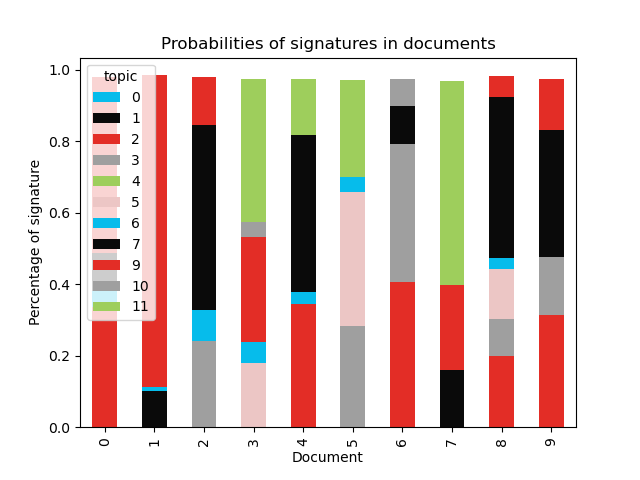

Source data for this figure (header and first rows):
document, 0, 1, 2, 3, 4, 5, 6, 7, 9, 10, 11
0, , , 0.3373, , , , 0.04305, 0.107, 0.4928, , 
1, , 0.102, , , , , 0.01158, , 0.8717, , 
2, , , , 0.2405, , , 0.08705, 0.5193, 0.133, , 
3, , , , , , 0.1787, 0.05956, , 0.295, 0.04094, 0.4015
4, , , 0.3457, , , , 0.03231, 0.4386, , , 0.1581
5, , , , 0.2843, , 0.3731, 0.04357, , , , 0.2711
6, , , 0.4068, 0.3847, , , , 0.1078, , 0.07531, 
7, , , , , , , , 0.1598, 0.2383, , 0.5702
8, , , 0.1994, 0.1026, , 0.1422, 0.02918, 0.4497, 0.05872, , 
9, , , 0.3131, 0.1619, , , , 0.3581, 0.1408, , 
10, , , , , , , 0.9949, , , , 
11, , , , , , 0.1629, , 0.3902, 0.1964, , 0.2255
12, , 0.1341, 0.2416, , , 0.5933, , , , , 
13, , , 0.09082, 0.2393, , 0.1955, 0.05915, , , , 0.4005
14, , , 0.5194, , , , 0.02212, 0.322, , , 0.1113
15, , , , 0.3845, , 0.1429, 0.1745, 0.2612, , 0.03224, 
16, , , 0.2986, , , 0.2044, 0.04258, 0.4311, , , 
17, 0.02958, , , 0.1095, , 0.4641, , , 0.1975, , 0.1789
18, , , 0.2138, , , 0.3164, 0.06284, 0.3846, , , 
19, , , , 0.4733, , 0.1722, 0.04377, , , , 0.2829
20, , , 0.3101, , , 0.6115, 0.04704, , , , 
21, , , , , , 0.09843, 0.0383, , 0.8588, , 
22, , , , , , 0.259, 0.03262, 0.1515, 0.1991, , 0.3369
23, , , 0.07637, 0.1173, , 0.2411, , , 0.134, , 0.4096
24, , , , 0.128, , , , 0.2026, 0.2486, 0.0584, 0.3409
25, , , , 0.1084, , 0.2604, 0.04711, , , , 0.5613
26, , , 0.3559, 0.1348, , 0.177, , 0.3056, , , 
27, , , 0.3675, , , 0.2686, , 0.332, , , 
28, , , 0.1891, 0.21, , 0.2632, 0.02895, , , , 0.2892
29, , 0.4323, 0.2156, , , 0.2569, , , 0.06996, , 
30, 0.09363, , , 0.3407, , 0.154, , 0.3929, , , 
31, , 0.1803, 0.5475, , , 0.1142, 0.09125, , , 0.0442, 
32, , , 0.5663, , , , 0.0261, , 0.1448, 0.02973, 0.2111
33, , , 0.2869, 0.1001, , 0.557, 0.03142, , , , 
34, , , 0.2935, , , 0.6732, , , , , 
35, , , 0.4347, , , 0.2563, 0.06808, 0.1428, 0.07709, , 
36, , 0.1899, 0.3036, 0.2154, , 0.2395, , , , 0.02967, 
37, , , 0.2354, , , 0.3267, , 0.09047, 0.129, , 0.1961
38, , 0.2848, 0.264, 0.09175, , 0.333, , , , , 
39, , , 0.3402, , , , , 0.1298, , , 0.503
40, , , 0.2214, , , 0.5157, , , , 0.04684, 0.1962
41, , , 0.6674, 0.14, , , 0.06749, 0.101, , , 
42, , , 0.5592, , , 0.2443, , 0.1668, , , 
43, 0.3086, 0.03938, 0.117, 0.1886, , 0.03389, , 0.1421, 0.17, , 
44, 0.2939, 0.0813, 0.06107, 0.4921, 0.01656, 0.04309, , , , , 
45, 0.5421, 0.1684, 0.1398, 0.05545, 0.01731, 0.07583, , , , , 
46, 0.4918, 0.1132, 0.07279, 0.05683, , 0.2064, , , 0.0578, , 
47, 0.867, 0.0571, , , , , , , 0.06913, , 
48, 0.9481, 0.04709, , , , , , , , , 
49, 0.3533, 0.1901, , 0.1106, 0.0315, 0.2568, , , , 0.05636, 
50, 0.1224, 0.1227, , 0.2597, , 0.2902, , , 0.02479, , 0.1785
51, 0.5574, 0.174, 0.05694, , , 0.2078, , , , , 
52, 0.1787, 0.09983, 0.05394, 0.01284, 0.0944, 0.08579, 0.01112, 0.08149, , 0.2399, 0.1321
53, , , , 0.09607, 0.2428, , , , , 0.6561, 
54, 0.09673, , 0.1237, 0.4016, , 0.1193, , 0.1099, 0.06286, , 0.08497
55, 0.2009, 0.0474, 0.07897, 0.5364, , 0.1228, , , , , 
56, 0.8205, 0.1736, , , , , , , , , 
57, 0.5388, 0.1628, 0.146, 0.05734, , 0.07884, , , , 0.0149, 
58, 0.244, 0.05518, 0.0138, , 0.2924, 0.05716, , 0.01721, , 0.1892, 0.1306
59, 0.04154, 0.03765, , 0.1754, , , , 0.05797, , 0.6642, 
... 166 more rows
